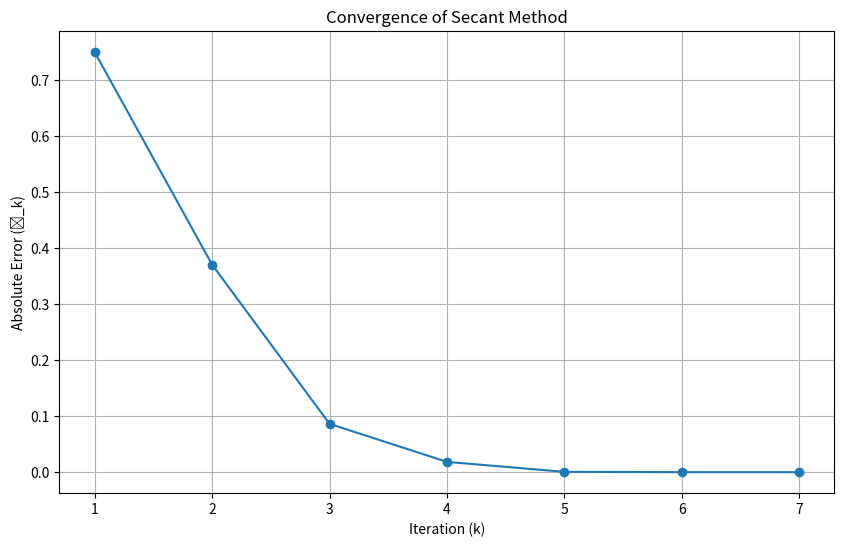

Source code (Python):
import numpy as np
import matplotlib.pyplot as plt

# Define the function f(x) = x^3 - 5x - 6


def f(x):
    return x**3 - 5*x - 6


# Define the initial guesses
x0 = 1.0
x1 = 3.0

# Define the tolerance for convergence
tolerance = 1e-6

# Initialize lists to store values
x_values = [x0, x1]
error_values = []

# Set a maximum number of iterations
max_iterations = 50

# Perform the secant method
for k in range(2, max_iterations + 2):
    x2 = x1 - (f(x1) * (x1 - x0)) / (f(x1) - f(x0))
    error = abs(x2 - x_values[-1])
    x_values.append(x2)
    error_values.append(error)

    if error < tolerance:
        break

    # Update x0 and x1 for the next iteration
    x0 = x1
    x1 = x2

# Plot the error as a function of iterations
plt.figure(figsize=(10, 6))
plt.plot(range(1, len(error_values) + 1),
         error_values, marker='o', linestyle='-')
plt.xlabel('Iteration (k)')
plt.ylabel('Absolute Error (ϵ_k)')
plt.title('Convergence of Secant Method')
plt.grid(True)
plt.show()

# Print the root approximation
print(f"Approximate root (x_r): {x_values[-1]}")
